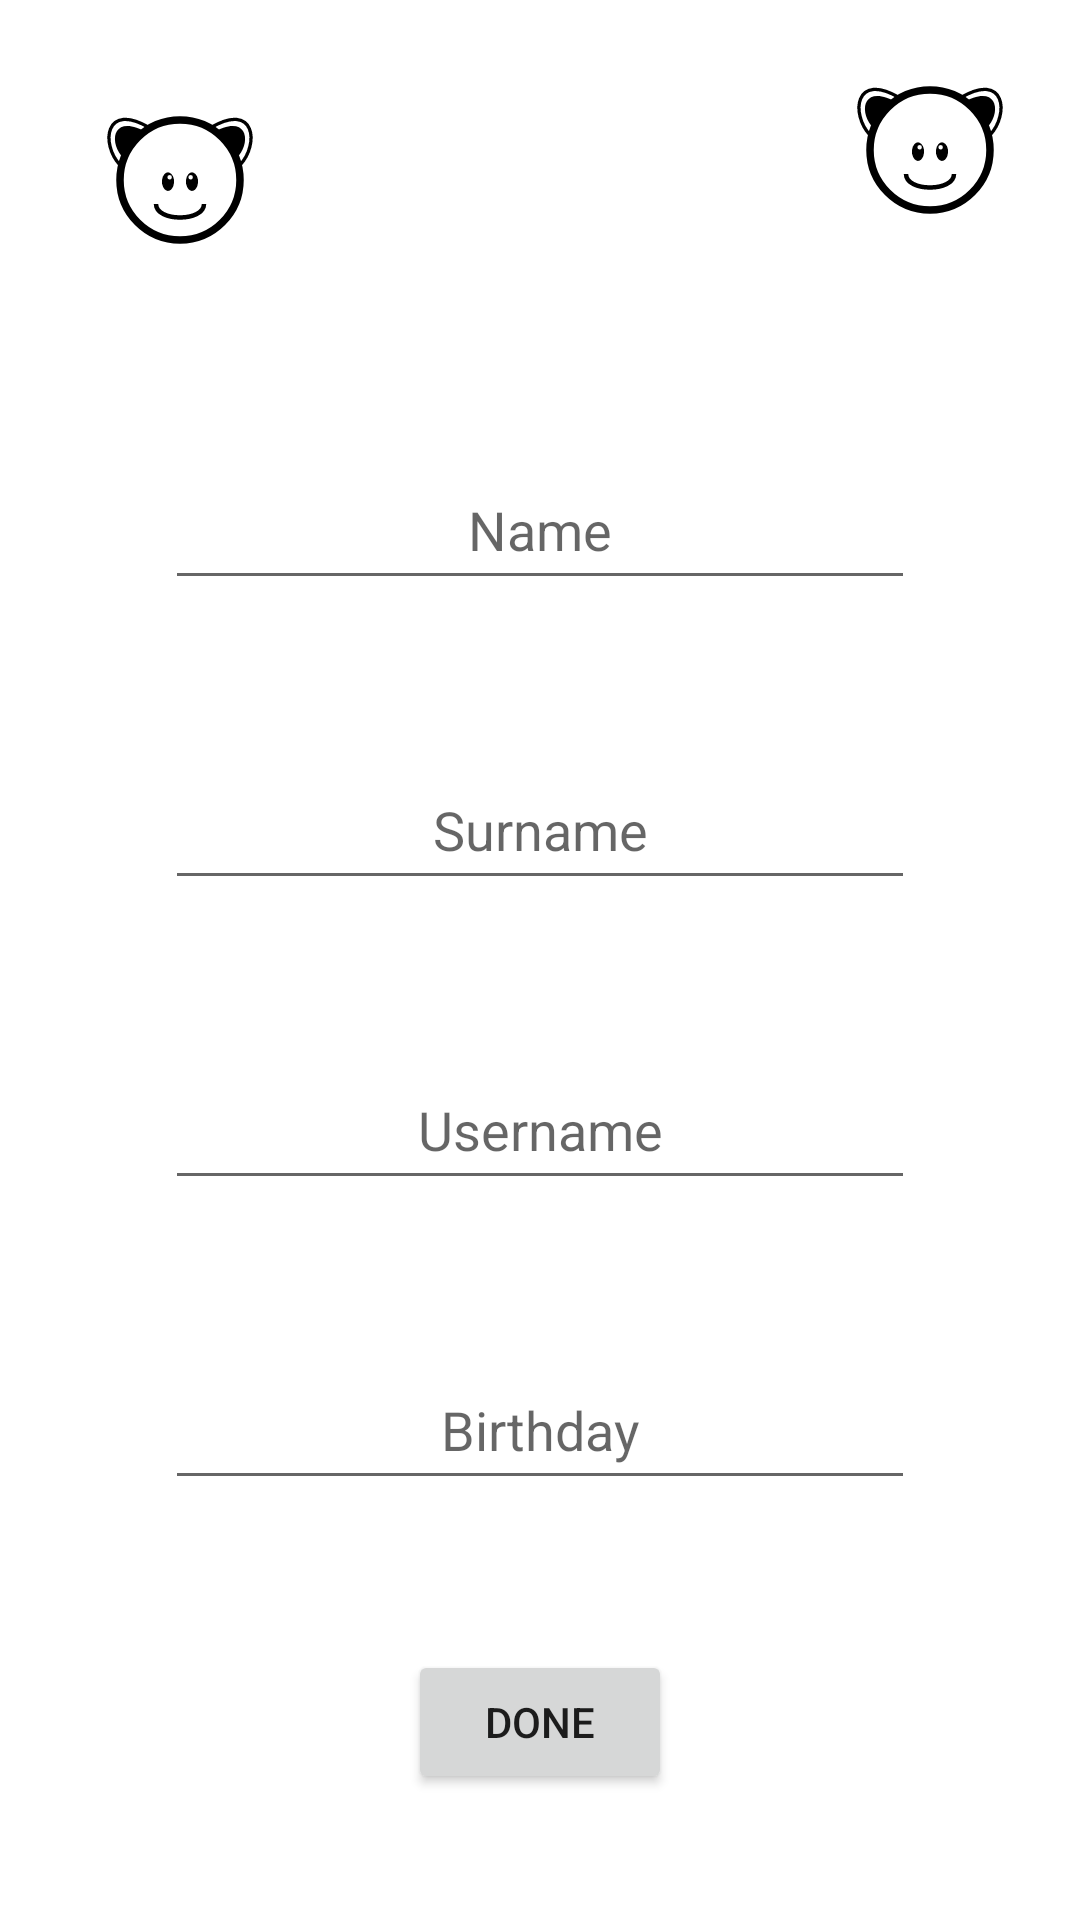

This screen was rendered from an Android layout file. Write that file and the resources it references.
<!-- AndroidManifest.xml: application theme Theme.Bear -->
<!-- res/layout/activity_profile_settings.xml -->
<?xml version="1.0" encoding="utf-8"?>
<androidx.constraintlayout.widget.ConstraintLayout xmlns:android="http://schemas.android.com/apk/res/android"
    xmlns:app="http://schemas.android.com/apk/res-auto"
    xmlns:tools="http://schemas.android.com/tools"
    android:layout_width="match_parent"
    android:layout_height="match_parent"
    tools:context=".ProfileSettings">
    <ImageView
        android:id="@+id/bearPS"
        android:layout_width="100dp"
        android:layout_height="100dp"
        app:srcCompat="@drawable/bear"
        app:layout_constraintTop_toTopOf="parent"
        app:layout_constraintEnd_toEndOf="parent"
        />
    <ImageView
        android:onClick="profilePhotoPS"
        android:clickable="true"
        android:id="@+id/profilePhotoPS"
        android:layout_width="100dp"
        android:layout_height="100dp"
        app:srcCompat="@drawable/bear"
        app:layout_constraintStart_toStartOf="parent"
        app:layout_constraintTop_toTopOf="parent"
        android:layout_margin="10dp"/>

    <EditText
        android:id="@+id/namePS"
        android:layout_width="250dp"
        android:layout_height="50dp"
        android:inputType="textPersonName"
        android:hint="Name"
        android:gravity="center"
        app:layout_constraintStart_toStartOf="parent"
        app:layout_constraintEnd_toEndOf="parent"
        app:layout_constraintTop_toTopOf="parent"
        android:layout_marginTop="150dp"/>
    <EditText
        android:id="@+id/surnamePS"
        android:layout_width="250dp"
        android:layout_height="50dp"
        android:inputType="textPersonName"
        android:hint="Surname"
        android:gravity="center"
        app:layout_constraintStart_toStartOf="parent"
        app:layout_constraintEnd_toEndOf="parent"
        app:layout_constraintTop_toBottomOf="@+id/namePS"
        android:layout_marginTop="50dp"/>
    <EditText
        android:id="@+id/usernamePS"
        android:layout_width="250dp"
        android:layout_height="50dp"
        android:inputType="textPersonName"
        android:hint="Username"
        android:gravity="center"
        app:layout_constraintStart_toStartOf="parent"
        app:layout_constraintEnd_toEndOf="parent"
        app:layout_constraintTop_toBottomOf="@+id/surnamePS"
        android:layout_marginTop="50dp"/>
    <EditText
        android:onClick="birthdayPS"
        android:clickable="true"
        android:id="@+id/birthdayPS"
        android:layout_width="250dp"
        android:layout_height="50dp"
        android:inputType="textPersonName"
        android:hint="Birthday"
        android:gravity="center"
        app:layout_constraintStart_toStartOf="parent"
        app:layout_constraintEnd_toEndOf="parent"
        app:layout_constraintTop_toBottomOf="@+id/usernamePS"
        android:layout_marginTop="50dp"/>
    <Button
        android:onClick="setPS"
        android:id="@+id/setPS"
        android:layout_width="wrap_content"
        android:layout_height="wrap_content"
        android:text="done"
        app:layout_constraintStart_toStartOf="parent"
        app:layout_constraintEnd_toEndOf="parent"
        app:layout_constraintTop_toBottomOf="@+id/birthdayPS"
        android:layout_marginTop="50dp"/>

</androidx.constraintlayout.widget.ConstraintLayout>
<!-- resources referenced by this layout -->
<resources>
  <!-- drawable bear: vector/xml drawable (drawable, 2324 chars, omitted) -->
  <style name="Theme.Bear" parent="Theme.MaterialComponents.DayNight.DarkActionBar">
          
          <item name="colorPrimary">@color/purple_500</item>
          <item name="colorPrimaryVariant">@color/purple_700</item>
          <item name="colorOnPrimary">@color/white</item>
          
          <item name="colorSecondary">@color/teal_200</item>
          <item name="colorSecondaryVariant">@color/teal_700</item>
          <item name="colorOnSecondary">@color/black</item>
          
          <item name="android:statusBarColor" tools:targetApi="l">?attr/colorPrimaryVariant</item>
          
      </style>
  <!-- not gathered from this repository: default colours our renderer supplied (Android Studio template values) -->
  <color name="purple_500">#FF6200EE</color>
  <color name="purple_700">#FF3700B3</color>
  <color name="teal_200">#FF03DAC5</color>
  <color name="teal_700">#FF018786</color>
  <color name="black">#FF000000</color>
  <color name="white">#FFFFFFFF</color>
</resources>
